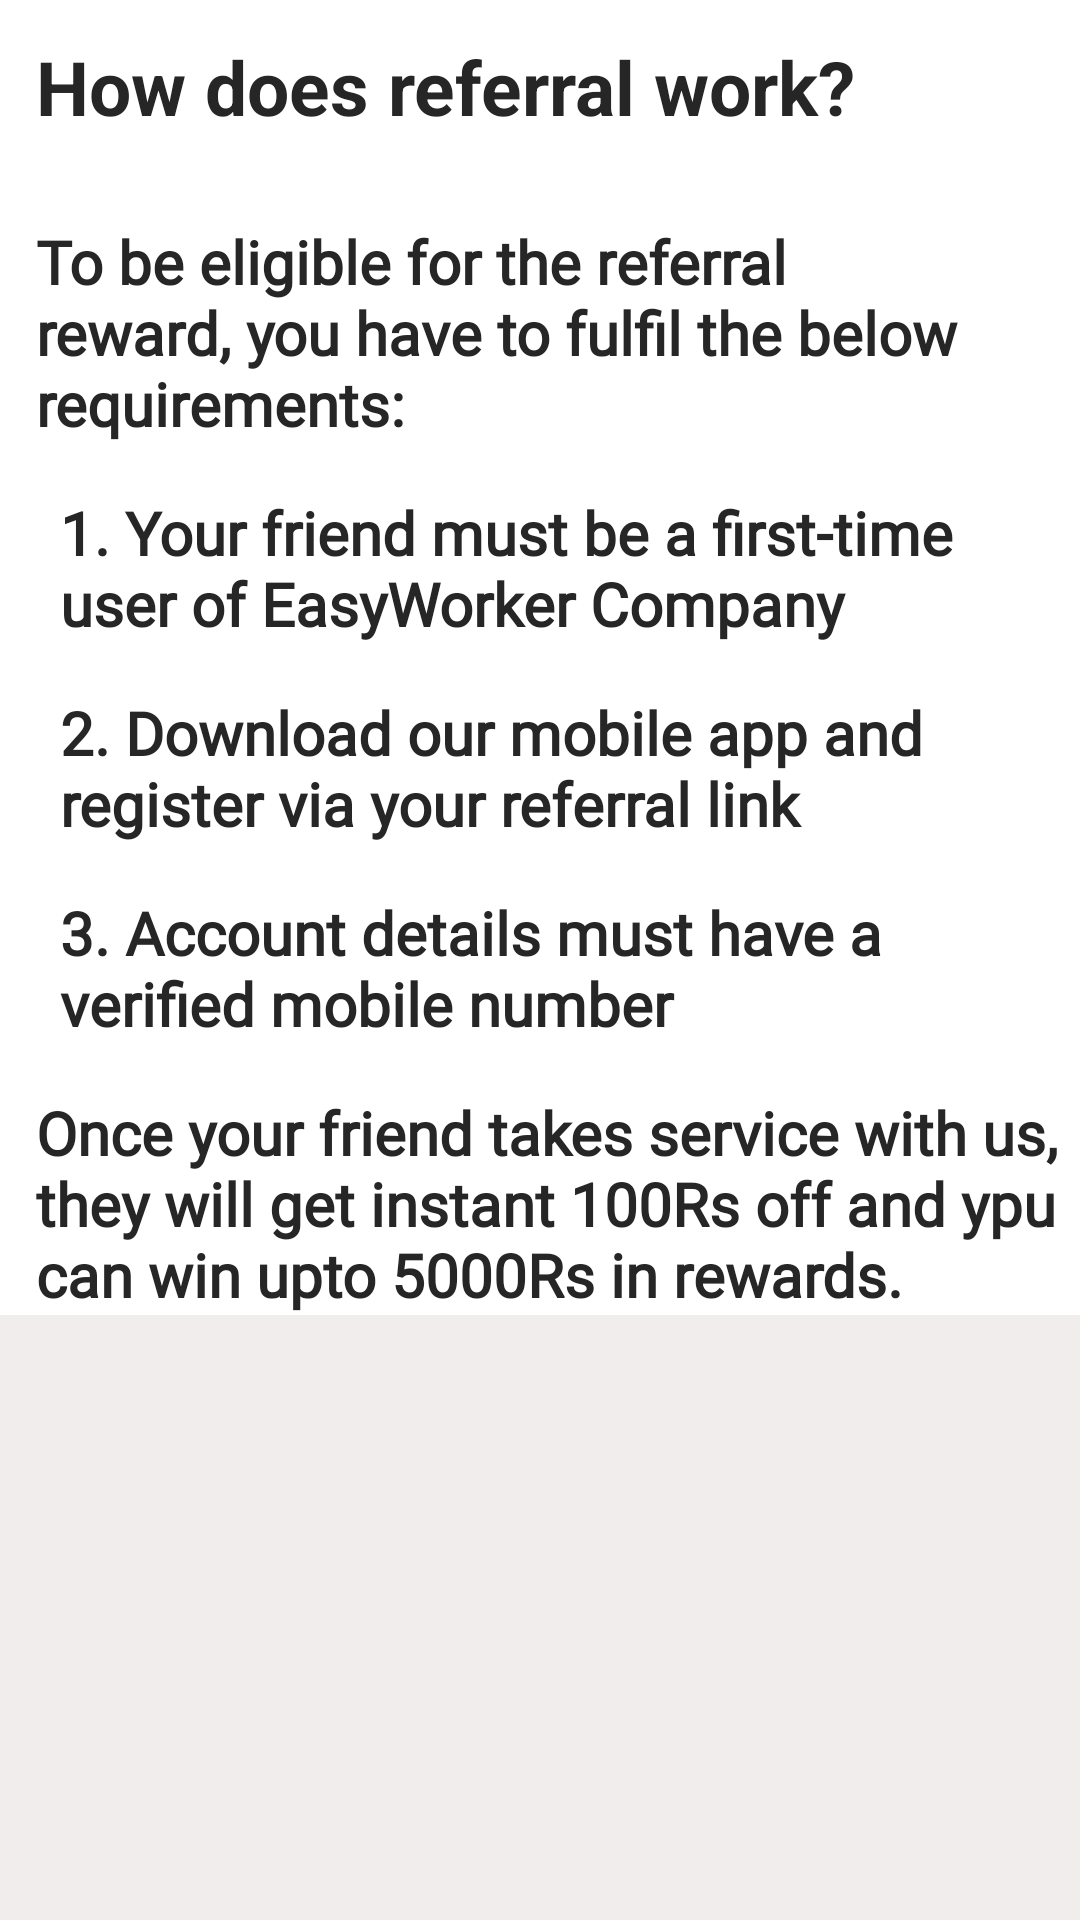

Here is an Android app screen rendered from its layout file. Give the layout XML and the strings, colors and styles it references.
<!-- AndroidManifest.xml: application theme Theme.EasyWorker -->
<!-- res/layout/activity_referral_work.xml -->
<?xml version="1.0" encoding="utf-8"?>
<RelativeLayout xmlns:android="http://schemas.android.com/apk/res/android"
    xmlns:app="http://schemas.android.com/apk/res-auto"
    xmlns:tools="http://schemas.android.com/tools"
    android:id="@+id/toolbar"
    android:layout_width="match_parent"
    android:layout_height="match_parent"
    android:background="#F1EDED"
    app:layout_insetEdge="none"
   >


    <LinearLayout
        android:layout_width="match_parent"
        android:layout_height="wrap_content"
        android:background="#ffffff"
        android:divider="@null"
        android:dividerPadding="0dp"

        android:orientation="vertical">


        <TextView
            android:layout_width="match_parent"
            android:layout_height="wrap_content"
            android:layout_margin="12dp"
            android:text="@string/how_does_referral"
            android:textColor="#FF272626"
            android:textSize="25sp"
            android:textStyle="bold" />

        <TextView
            android:layout_width="match_parent"
            android:layout_height="wrap_content"
            android:layout_marginLeft="12dp"
            android:layout_marginTop="16dp"

            android:fontFamily="@font/actor"
            android:text="@string/how_does_referral_ans"
            android:textColor="#FF272626"

            android:textSize="20sp"

            android:textStyle="bold" />

        <TextView
            android:layout_width="match_parent"
            android:layout_height="wrap_content"
            android:layout_marginLeft="20dp"
            android:layout_marginTop="16dp"

            android:fontFamily="@font/actor"
            android:text="@string/how_does_referral_ans_1"
            android:textColor="#FF272626"

            android:textSize="20sp"

            android:textStyle="bold" />

        <TextView
            android:layout_width="match_parent"
            android:layout_height="wrap_content"
            android:layout_marginLeft="20dp"
            android:layout_marginTop="16dp"

            android:fontFamily="@font/actor"
            android:text="@string/how_does_referral_ans_2"
            android:textColor="#FF272626"

            android:textSize="20sp"

            android:textStyle="bold" />

        <TextView
            android:layout_width="match_parent"
            android:layout_height="wrap_content"
            android:layout_marginLeft="20dp"
            android:layout_marginTop="16dp"

            android:fontFamily="@font/actor"
            android:text="@string/how_does_referral_ans_3"
            android:textColor="#FF272626"

            android:textSize="20sp"

            android:textStyle="bold" />

        <TextView
            android:layout_width="match_parent"
            android:layout_height="wrap_content"
            android:layout_marginLeft="12dp"
            android:layout_marginTop="16dp"

            android:fontFamily="@font/actor"
            android:text="@string/how_does_referral_ans_4"
            android:textColor="#FF272626"

            android:textSize="20sp"

            android:textStyle="bold" />




    </LinearLayout>


</RelativeLayout>
<!-- resources referenced by this layout -->
<resources>
  <string name="how_does_referral">How does referral work?</string>
  <string name="how_does_referral_ans">To be eligible for the referral reward, you have to fulfil the below requirements:</string>
  <string name="how_does_referral_ans_1">1. Your friend must be a first-time user of EasyWorker Company</string>
  <string name="how_does_referral_ans_2">2. Download our mobile app and register via your referral link</string>
  <string name="how_does_referral_ans_3">3. Account details must have a verified mobile number</string>
  <string name="how_does_referral_ans_4">Once your friend takes service with us, they will get instant 100Rs off and ypu can win upto 5000Rs in rewards.</string>
  <style name="Theme.EasyWorker" parent="Theme.AppCompat.Light.DarkActionBar">
          
          <item name="colorPrimary">@color/purple_500</item>
          <item name="colorPrimaryDark">#D1C1C1</item>
          <item name="colorAccent">@color/teal_200</item>
          
      </style>
  <!-- not gathered from this repository: default colours our renderer supplied (Android Studio template values) -->
  <color name="purple_500">#FF6200EE</color>
  <color name="teal_200">#FF03DAC5</color>
</resources>
